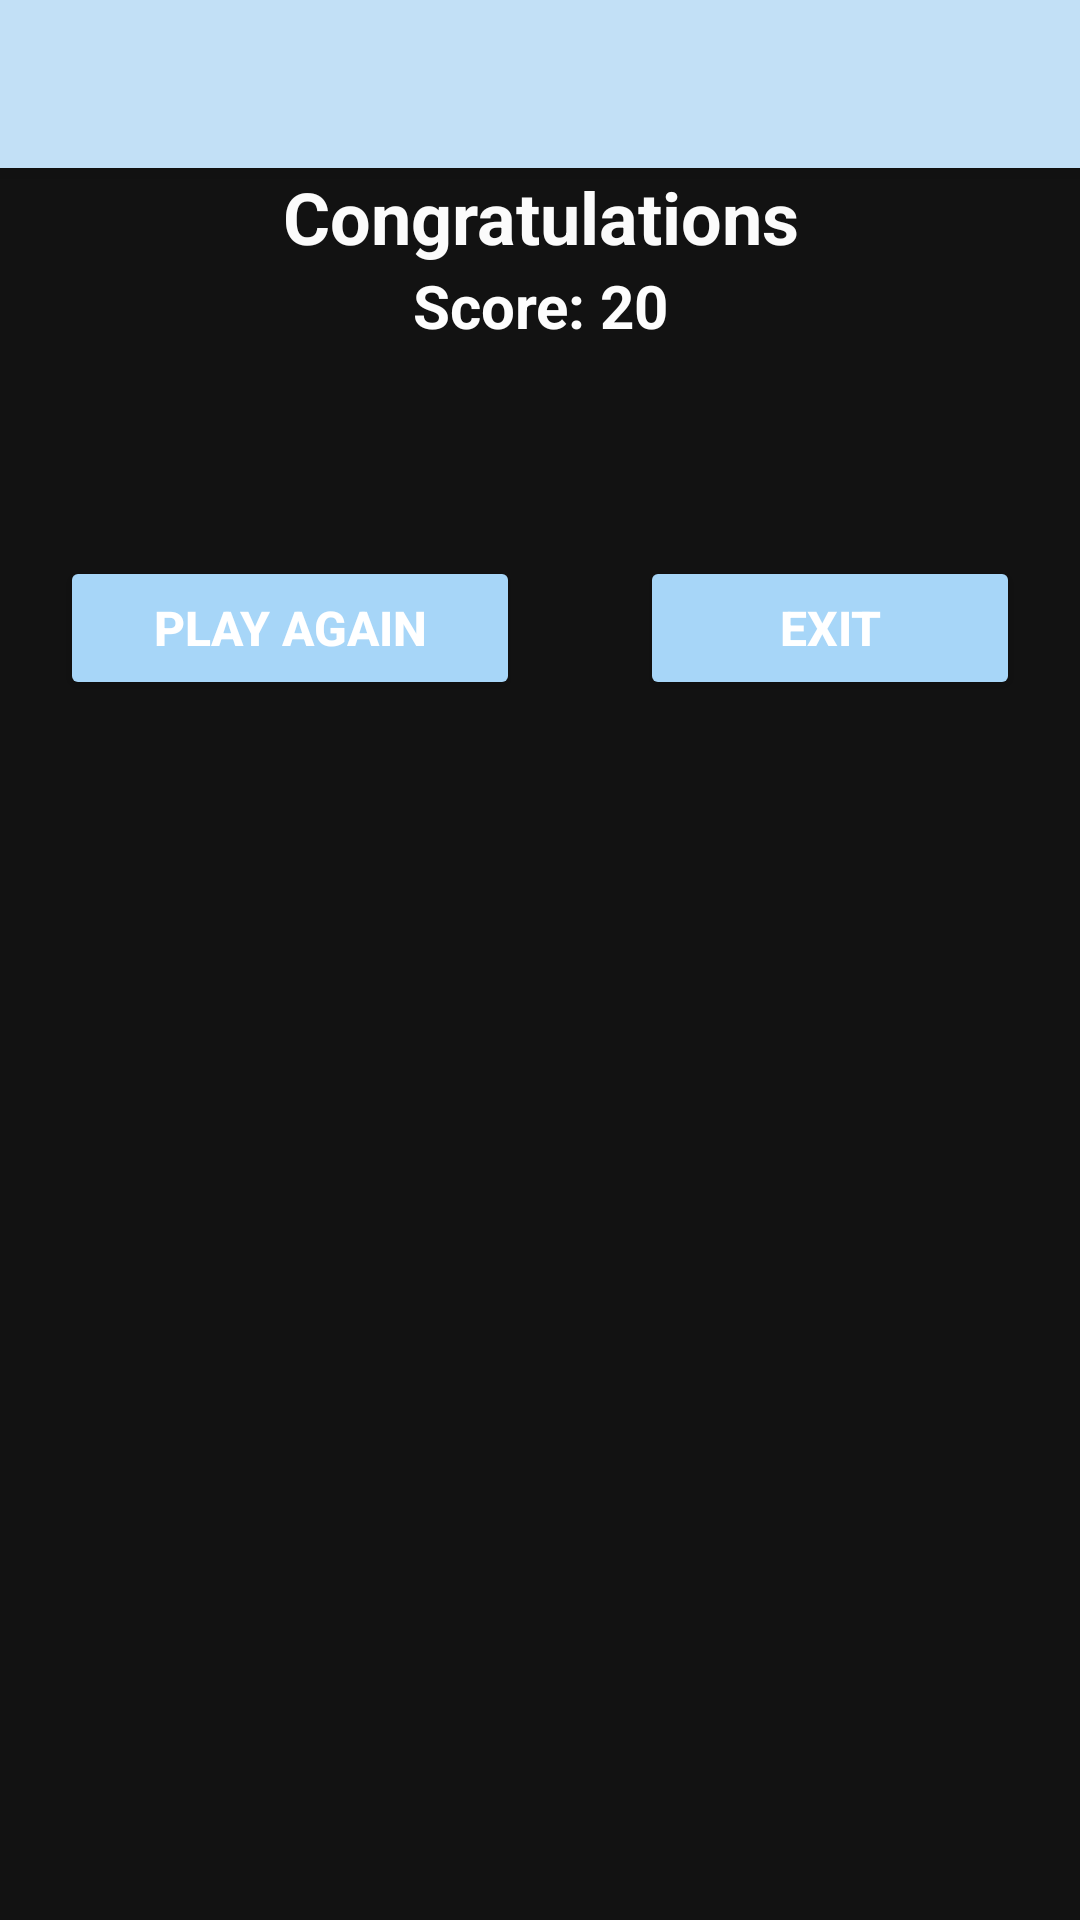

Android layout source for this screen:
<!-- AndroidManifest.xml: application theme Theme.MathGame -->
<!-- res/layout/activity_result.xml -->
<?xml version="1.0" encoding="utf-8"?>
<LinearLayout xmlns:android="http://schemas.android.com/apk/res/android"
    xmlns:app="http://schemas.android.com/apk/res-auto"
    xmlns:tools="http://schemas.android.com/tools"
    android:layout_width="match_parent"
    android:layout_height="match_parent"
    android:background="@drawable/result"
    android:gravity="center_horizontal"
    android:orientation="vertical"
    tools:context=".Result">

    <include
        android:id="@+id/toolbar"
        layout="@layout/toolbar"/>

    <TextView
        android:id="@+id/textView2"
        android:layout_width="match_parent"
        android:layout_height="wrap_content"
        android:gravity="center_horizontal"
        android:text="Congratulations"
        android:textColor="#FBFBFB"
        android:textSize="24sp"
        android:textStyle="bold" />

    <TextView
        android:id="@+id/result"
        android:layout_width="match_parent"
        android:layout_height="wrap_content"
        android:gravity="center_horizontal"
        android:text="Score: 20"
        android:textColor="#FDFDFD"
        android:textSize="20sp"
        android:textStyle="bold" />

    <LinearLayout
        android:layout_width="match_parent"
        android:layout_height="match_parent"
        android:orientation="horizontal">

        <Button
            android:id="@+id/buttonPlayAgain"
            android:layout_width="wrap_content"
            android:layout_height="wrap_content"
            android:layout_marginStart="20dp"
            android:layout_marginTop="70dp"
            android:layout_marginEnd="20dp"
            android:layout_weight="1"
            android:text="Play again"
            android:backgroundTint="#A7D6F8"
            android:textSize="16sp"
            android:textStyle="bold"/>

        <Button
            android:id="@+id/buttonExit"
            android:layout_width="wrap_content"
            android:layout_height="wrap_content"
            android:layout_marginStart="20dp"
            android:layout_marginTop="70dp"
            android:layout_marginEnd="20dp"
            android:layout_weight="1"
            android:text="exit"
            android:backgroundTint="#A7D6F8"
            android:textSize="16sp"
            android:textStyle="bold"/>
    </LinearLayout>
</LinearLayout>
<!-- res/layout/toolbar.xml (included above) -->
<?xml version="1.0" encoding="utf-8"?>
<androidx.appcompat.widget.Toolbar xmlns:android="http://schemas.android.com/apk/res/android"
    android:layout_width="match_parent"
    android:layout_height="wrap_content"
    xmlns:app="http://schemas.android.com/apk/res-auto"
    android:background="?attr/colorPrimary"
    app:titleTextColor="?attr/colorOnPrimary"
    android:elevation="5dp"
    android:theme="@style/Theme.MathGame"
    app:popupTheme="@style/BasePopupMenu">

</androidx.appcompat.widget.Toolbar>
<!-- resources referenced by this layout -->
<resources>
  <style name="BasePopupMenu" parent="Widget.AppCompat.PopupMenu">
          <item name="colorPrimary">#CFE3F1</item>
          <item name="colorPrimaryVariant">#23A6FD</item>
          <item name="colorOnPrimary">#0643F8</item>
          <item name="popupMenuBackground">?attr/colorPrimary</item>
          <item name="android:textColor">?attr/colorOnPrimary</item>
      </style>
  <style name="Theme.MathGame" parent="Theme.MaterialComponents.NoActionBar">
          
          <item name="colorPrimary">#C2E0F6</item>
          <item name="colorPrimaryVariant">#23A6FD</item>
          <item name="colorOnPrimary">#3D6BF3</item>
          
          <item name="colorSecondary">@color/teal_200</item>
          <item name="colorSecondaryVariant">@color/teal_700</item>
          <item name="colorOnSecondary">#78ED4D</item>
          
          <item name="android:statusBarColor" tools:targetApi="l">?attr/colorPrimaryVariant</item>
          <item name="actionBarTheme">?attr/colorOnPrimary</item>
          <item name="colorControlNormal">#3D6BF3</item>
          
      </style>
  <!-- not gathered from this repository: default colours our renderer supplied (Android Studio template values) -->
  <color name="teal_200">#FF03DAC5</color>
  <color name="teal_700">#FF018786</color>
</resources>
